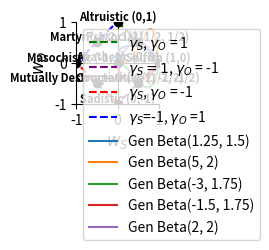

Here is the Python script that generated this plot:
import numpy as np
import matplotlib.pyplot as plt
from scipy.stats import beta

# Define the key points for the preference graph
points = {
    "Altruistic (0,1)": (0, 1),
    "Prosocial (1/2, 1/2)": (0.5, 0.5),
    "Selfish (1,0)": (1, 0),
    "Competitive (1/2, -1/2)": (0.5, -0.5),
    "Sadistic (0,-1)": (0, -1),
    "Mutually Destructive (-1/2, -1/2)": (-0.5, -0.5),
    "Masochistic (-1, 0)": (-1, 0),
    "Martyr (-1/2, 1/2)": (-0.5, 0.5),
    "Apathetic (0, 0)": (0, 0)
}

# Generalized Beta PDF
def generalized_beta(x, w_O, w_S, loc=0, scale=1):
    """Generalized Beta PDF with location and scale parameters."""
    if scale <= 0:
        raise ValueError("Scale must be positive.")
    adjusted_x = (x - loc) / scale
    if w_O > 0:
        # Standard Beta behavior
        return beta.pdf(adjusted_x, w_O, w_S) / scale
    elif w_O < 0:
        # Inverted Beta behavior for negative w_O
        return -beta.pdf(adjusted_x, abs(w_O), w_S) / scale
    else:
        raise ValueError("w_O cannot be zero.")

# Define x-axis for Beta distributions
x = np.linspace(0, 1, 1000)  # Constrained to [0, 1] for Beta

# Define parameters for the generalized Beta distributions
beta_params = [
    (1.25, 1.5, 0, 1),  # Slightly skewed
    (5, 2, 0, 1),        # Right-skewed
    (-3, 1.75, 0, 1),    # Flipped
    (-1.5, 1.75, 0, 1),  # Flipped, less steep
    (2, 2, 0, 1)         # Symmetric Beta
]

# Set up the plot
fig, ax = plt.subplots(figsize=(2, 2))  # Keep the plot square to maintain proportions

# Plot the preference points
for label, (x_point, y_point) in points.items():
    ax.scatter(x_point, y_point, color='black', zorder=5)  # Add a black dot
    ax.text(x_point, y_point + 0.05, label, fontsize=8, ha='center', weight='bold')  # Bold text

# Add lines through x-axis, y-axis, and diagonals
ax.axhline(0, color='black', linewidth=0.8, linestyle='-')  # Horizontal line (x-axis)
ax.axvline(0, color='black', linewidth=0.8, linestyle='-')  # Vertical line (y-axis)
ax.plot([0, 1], [1, 0], color='green', linestyle='--', label='$γ_S$, $γ_O$ = 1')  # Diagonal line
ax.plot([1, 0], [0, -1], color='purple', linestyle='--', label='$γ_S=1$, $γ_O$ = -1')  # Diagonal line
ax.plot([0, -1], [-1, 0], color='red', linestyle='--', label='$γ_S$, $γ_O$ = -1')  # Diagonal line
ax.plot([-1, 0], [0, 1], color='blue', linestyle='--', label='$γ_S$=-1, $γ_O$ =1')  # Diagonal line

# Overlay the generalized Beta distributions (scale y-values by 1/3)
for i, (w_O, w_S, loc, scale) in enumerate(beta_params):
    y = generalized_beta(x, w_O, w_S, loc, scale) * (1/3)  # Scale y-values
    ax.plot(x, y, label=f'Gen Beta({w_O}, {w_S})', linestyle='-', linewidth=1.5)

# Add axis labels
ax.set_xlabel('$w_S$', fontsize=12)
ax.set_ylabel('$w_O$', fontsize=12)

# Constrain axes to (-1, 1) and keep the aspect ratio equal
ax.set_xlim(-1, 1)
ax.set_ylim(-1, 1)
ax.set_aspect('equal', adjustable='box')  # Ensure equal scaling of x and y axes

# Add legend
ax.legend(loc='upper left', fontsize=10)

# Refine plot
ax.spines['top'].set_visible(False)
ax.spines['right'].set_visible(False)
plt.grid(False)
plt.tight_layout()

# Display the plot
plt.show()

